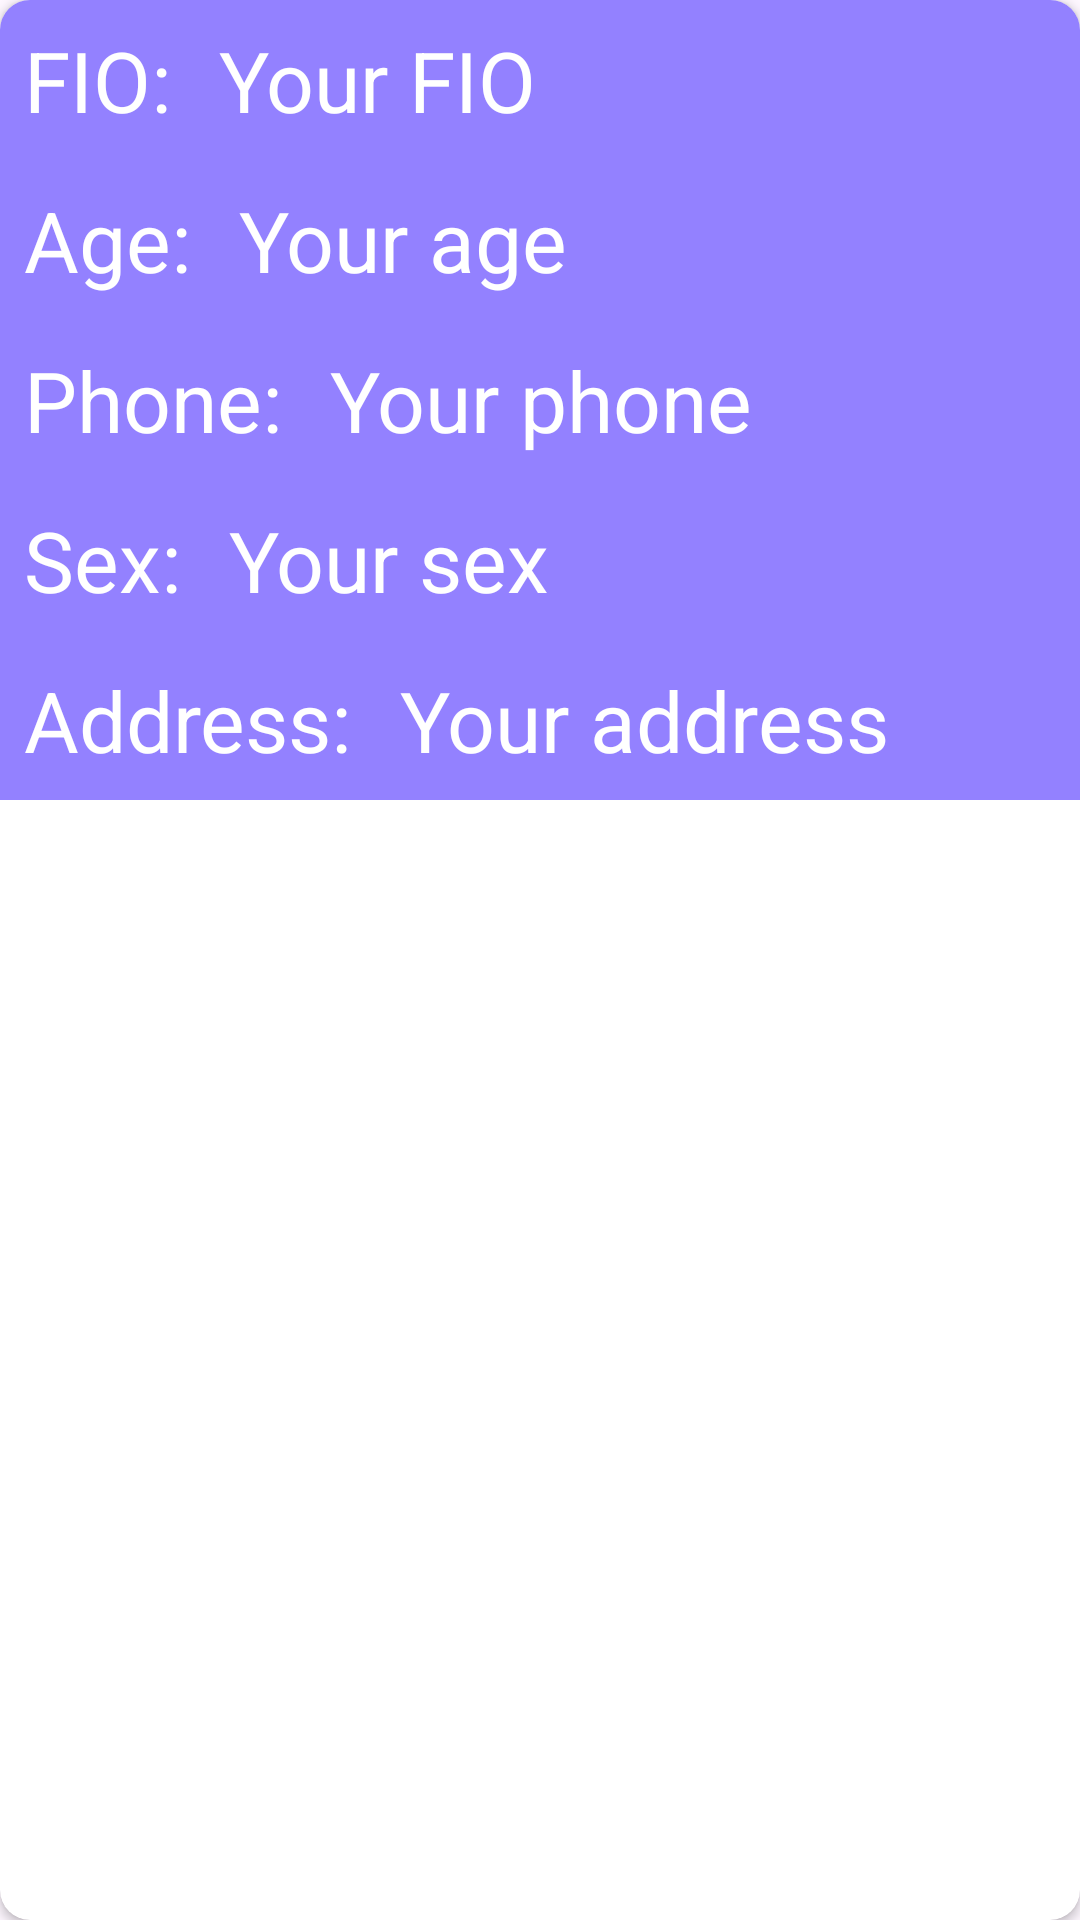

Android layout source for this screen:
<!-- AndroidManifest.xml: application theme Theme.HumanInfo -->
<!-- res/layout/card_item.xml -->
<?xml version="1.0" encoding="utf-8"?>
<layout xmlns:android="http://schemas.android.com/apk/res/android"
    xmlns:app="http://schemas.android.com/apk/res-auto">

    <androidx.cardview.widget.CardView
        android:layout_width="match_parent"
        android:layout_height="wrap_content"
        android:layout_margin="5dp"
        android:elevation="10dp"
        app:cardCornerRadius="10dp">

        <LinearLayout
            android:id="@+id/listItemLayout"
            android:layout_width="match_parent"
            android:layout_height="wrap_content"
            android:background="#9381ff"
            android:orientation="vertical">

            <LinearLayout
                android:layout_width="wrap_content"
                android:layout_height="wrap_content"
                android:orientation="horizontal">

                <TextView
                    android:layout_width="wrap_content"
                    android:layout_height="wrap_content"
                    android:layout_margin="8dp"
                    android:text="FIO:"
                    android:textColor="@color/white"
                    android:textSize="28sp" />

                <TextView
                    android:id="@+id/fioTV"
                    android:layout_width="wrap_content"
                    android:layout_height="wrap_content"
                    android:layout_margin="8dp"
                    android:text="Your FIO"
                    android:textColor="@color/white"
                    android:textSize="28sp" />
            </LinearLayout>

            <LinearLayout
                android:layout_width="wrap_content"
                android:layout_height="wrap_content"
                android:orientation="horizontal">

                <TextView
                    android:layout_width="wrap_content"
                    android:layout_height="wrap_content"
                    android:layout_margin="8dp"
                    android:text="Age:"
                    android:textColor="@color/white"
                    android:textSize="28sp" />

                <TextView
                    android:id="@+id/ageTV"
                    android:layout_width="wrap_content"
                    android:layout_height="wrap_content"
                    android:layout_margin="8dp"
                    android:text="Your age"
                    android:textColor="@color/white"
                    android:textSize="28sp" />
            </LinearLayout>

            <LinearLayout
                android:layout_width="wrap_content"
                android:layout_height="wrap_content"
                android:orientation="horizontal">

                <TextView
                    android:layout_width="wrap_content"
                    android:layout_height="wrap_content"
                    android:layout_margin="8dp"
                    android:text="Phone:"
                    android:textColor="@color/white"
                    android:textSize="28sp" />

                <TextView
                    android:id="@+id/phoneTV"
                    android:layout_width="wrap_content"
                    android:layout_height="wrap_content"
                    android:layout_margin="8dp"
                    android:text="Your phone"
                    android:textColor="@color/white"
                    android:textSize="28sp" />
            </LinearLayout>

            <LinearLayout
                android:layout_width="wrap_content"
                android:layout_height="wrap_content"
                android:orientation="horizontal">

                <TextView
                    android:layout_width="wrap_content"
                    android:layout_height="wrap_content"
                    android:layout_margin="8dp"
                    android:text="Sex:"
                    android:textColor="@color/white"
                    android:textSize="28sp" />

                <TextView
                    android:id="@+id/sexTV"
                    android:layout_width="wrap_content"
                    android:layout_height="wrap_content"
                    android:layout_margin="8dp"
                    android:text="Your sex"
                    android:textColor="@color/white"
                    android:textSize="28sp" />
            </LinearLayout>

            <LinearLayout
                android:layout_width="wrap_content"
                android:layout_height="wrap_content"
                android:orientation="horizontal">

                <TextView
                    android:layout_width="wrap_content"
                    android:layout_height="wrap_content"
                    android:layout_margin="8dp"
                    android:text="Address:"
                    android:textColor="@color/white"
                    android:textSize="28sp" />

                <TextView
                    android:id="@+id/addressTV"
                    android:layout_width="wrap_content"
                    android:layout_height="wrap_content"
                    android:layout_margin="8dp"
                    android:text="Your address"
                    android:textColor="@color/white"
                    android:textSize="28sp" />
            </LinearLayout>
        </LinearLayout>

    </androidx.cardview.widget.CardView>
</layout>
<!-- resources referenced by this layout -->
<resources>
  <style name="Theme.HumanInfo" parent="Base.Theme.HumanInfo" />
  <style name="Base.Theme.HumanInfo" parent="Theme.Material3.DayNight.NoActionBar">
          
          
      </style>
  <!-- not gathered from this repository: default colours our renderer supplied (Android Studio template values) -->
  <color name="white">#FFFFFFFF</color>
</resources>
